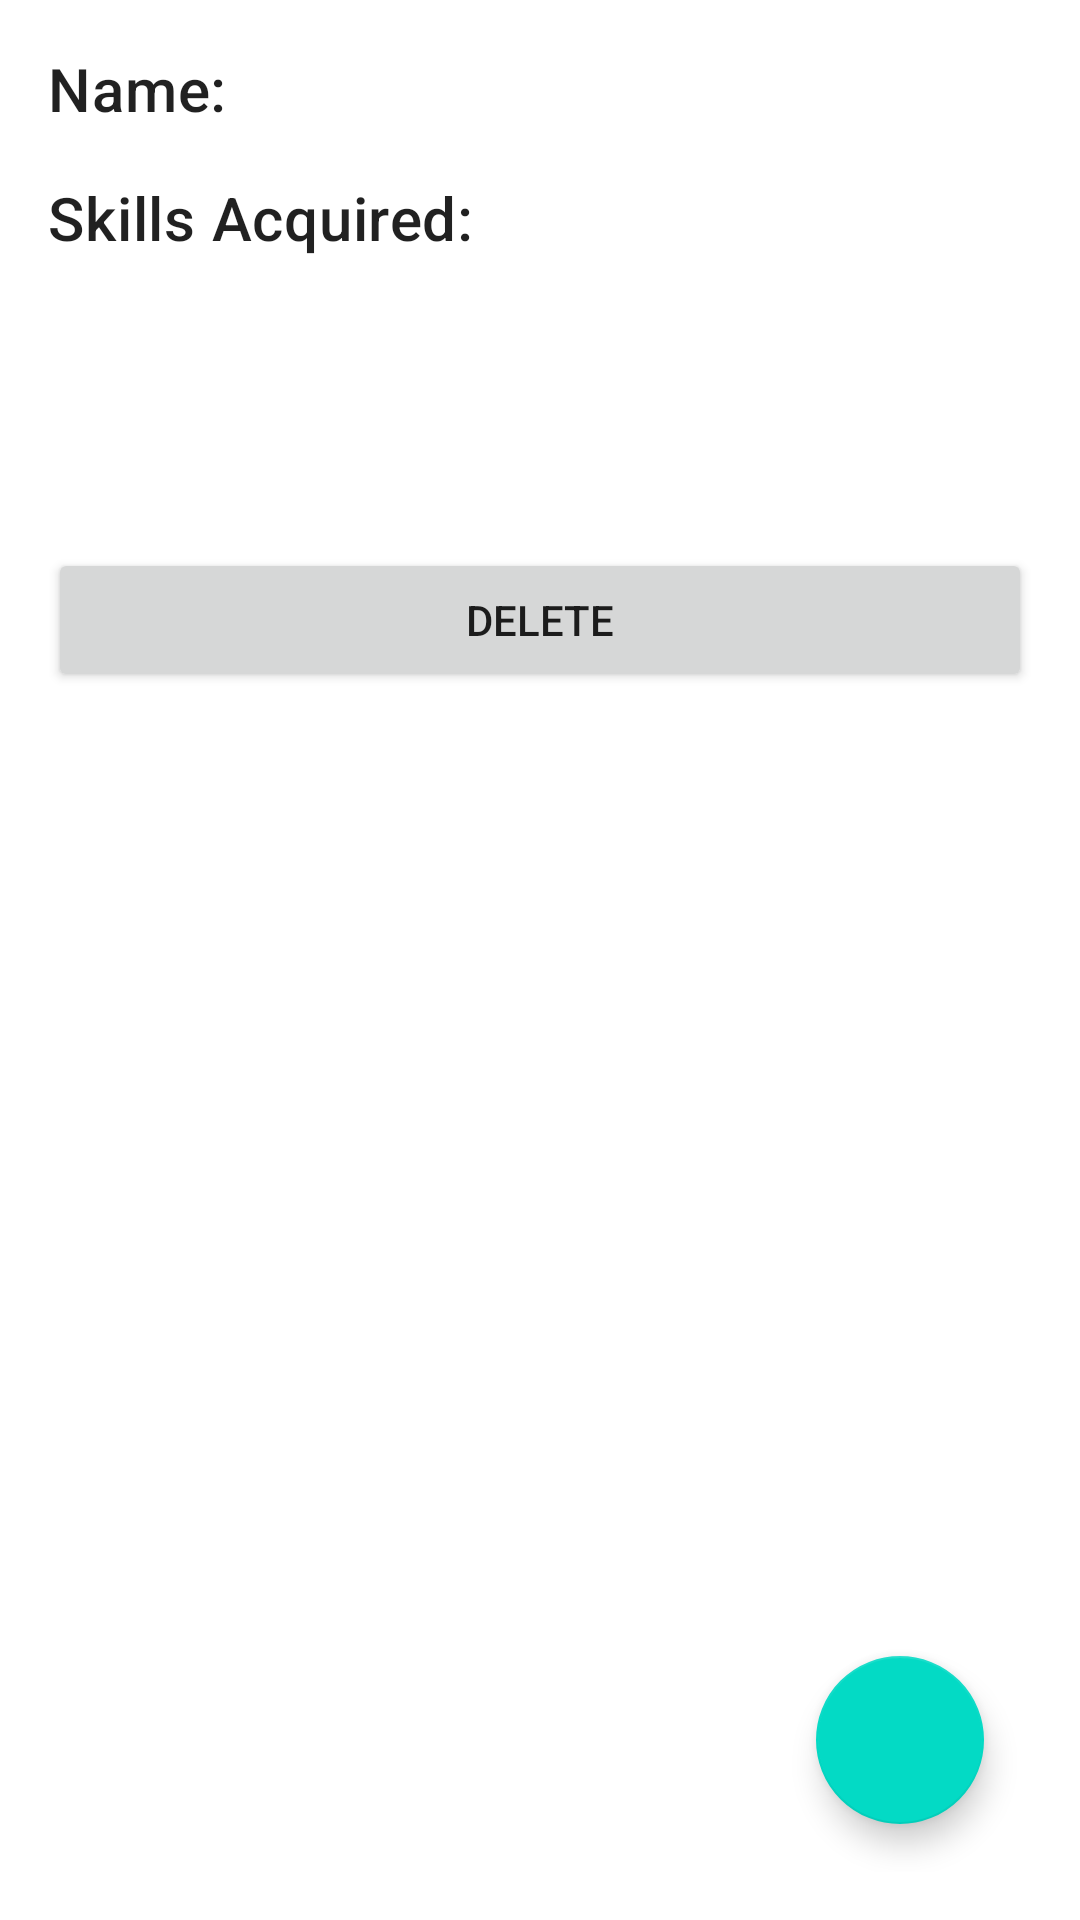

Produce the Android XML layout that renders to this screen, including the resource entries it uses.
<!-- AndroidManifest.xml: application theme Theme.DIGIREALMInterns -->
<!-- res/layout/fragment_interns_detail.xml -->
<?xml version="1.0" encoding="utf-8"?>
<RelativeLayout xmlns:android="http://schemas.android.com/apk/res/android"
    xmlns:app="http://schemas.android.com/apk/res-auto"
    xmlns:tools="http://schemas.android.com/tools"
    android:layout_width="match_parent"
    android:layout_height="match_parent"
    android:orientation="vertical"
    android:padding="16dp"
    tools:context=".ui.InternsDetailFragment">

    <LinearLayout
        android:id="@+id/txt_ll"
        android:layout_width="match_parent"
        android:layout_height="wrap_content"
        android:orientation="vertical"

        >


        <LinearLayout
            android:layout_width="match_parent"
            android:layout_height="wrap_content"
            android:orientation="horizontal">

            <TextView

                android:id="@+id/txt_name"
                style="@style/Widget.Intern.ListItemTextView"
                android:layout_width="wrap_content"
                android:layout_height="wrap_content"
                android:text="@string/name" />

            <TextView
                android:id="@+id/intern_name"
                android:layout_width="match_parent"
                android:layout_height="wrap_content"
                android:layout_marginStart="@dimen/margin_start"
                android:textAppearance="?attr/textAppearanceSubtitle1"
                tools:text="Gana Ebenezer" />


        </LinearLayout>


        <LinearLayout
            android:layout_width="match_parent"
            android:layout_height="wrap_content"
            android:layout_marginTop="16dp"
            android:orientation="horizontal">


            <TextView
                android:id="@+id/txt_skills_acquired"
                style="@style/Widget.Intern.ListItemTextView"
                android:layout_width="wrap_content"
                android:layout_height="wrap_content"
                android:text="@string/skills_acquired" />

            <TextView
                android:id="@+id/intern_skills"
                android:layout_width="match_parent"
                android:layout_height="wrap_content"
                android:layout_marginStart="@dimen/margin_start"
                android:lines="5"
                android:textAppearance="?attr/textAppearanceSubtitle1"
                tools:text="Android, Kotlin, Networking, Data Analysis, Desktop" />

        </LinearLayout>


    </LinearLayout>

    <LinearLayout
        android:orientation="vertical"
        android:layout_marginTop="26dp"
        android:layout_below="@id/txt_ll"
        android:layout_width="match_parent"
        android:layout_height="wrap_content">

        <Button
            android:id="@+id/delete"
            android:layout_width="match_parent"
            android:layout_height="wrap_content"
            android:text="@string/delete" />



    </LinearLayout>

    <com.google.android.material.floatingactionbutton.FloatingActionButton
        android:id="@+id/edit_intern"
        android:layout_width="wrap_content"
        android:layout_height="wrap_content"
        android:layout_alignParentEnd="true"
        android:layout_margin="16dp"
        android:layout_alignParentBottom="true"
        android:contentDescription="@string/edit_intern"
        android:src="@drawable/ic_edit"
        app:tint="@android:color/white" />


</RelativeLayout>
<!-- resources referenced by this layout -->
<resources>
  <dimen name="margin_start">8dp</dimen>
  <string name="delete">Delete</string>
  <string name="edit_intern">Edit Intern</string>
  <string name="name">Name:</string>
  <string name="skills_acquired">Skills Acquired:</string>
  <style name="Widget.Intern.ListItemTextView" parent="Widget.MaterialComponents.TextView">
          <item name="android:gravity">center_vertical</item>
          <item name="android:layout_height">48dp</item>
          <item name="android:textAppearance">?attr/textAppearanceHeadline6</item>
      </style>
  <style name="Theme.DIGIREALMInterns" parent="Theme.MaterialComponents.DayNight.DarkActionBar">
          
          <item name="colorPrimary">@color/purple_500</item>
          <item name="colorPrimaryVariant">@color/purple_700</item>
          <item name="colorOnPrimary">@color/white</item>
          
          <item name="colorSecondary">@color/teal_200</item>
          <item name="colorSecondaryVariant">@color/teal_700</item>
          <item name="colorOnSecondary">@color/black</item>
          
          <item name="android:statusBarColor" tools:targetApi="l">?attr/colorPrimaryVariant</item>
          
          <item name="textInputStyle">@style/Widget.Intern.TextInputLayout.OutlinedBox</item>
  
      </style>
  <style name="Widget.Intern.TextInputLayout.OutlinedBox" parent="Widget.MaterialComponents.TextInputLayout.OutlinedBox">
          <item name="boxStrokeErrorColor">@color/red_700</item>
          <item name="errorIconTint">@color/red_700</item>
          <item name="errorTextColor">@color/red_700</item>
          <item name="errorIconDrawable">@android:drawable/stat_notify_error</item>
          <item name="helperTextTextAppearance">@style/TextAppearance.MaterialComponents.Subtitle1
          </item>
      </style>
  <!-- not gathered from this repository: default colours our renderer supplied (Android Studio template values) -->
  <color name="purple_500">#FF6200EE</color>
  <color name="purple_700">#FF3700B3</color>
  <color name="teal_200">#FF03DAC5</color>
  <color name="teal_700">#FF018786</color>
  <color name="black">#FF000000</color>
  <color name="white">#FFFFFFFF</color>
</resources>
